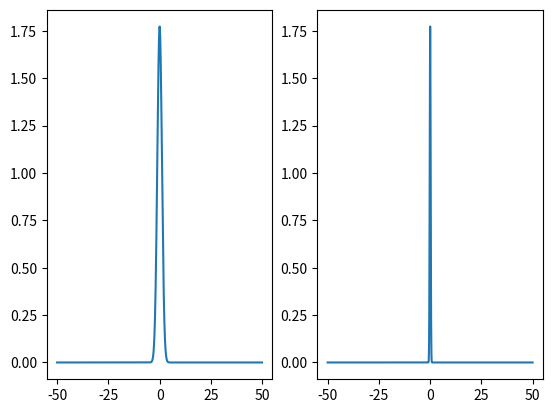

Source code (Python):
import numpy as np
import matplotlib.pyplot as plt
import scipy.fftpack



t = np.arange(-9.99,9.99,0.01)
x = np.exp(-t**2)

ycontrol = np.sqrt(np.pi) *np.exp(-np.pi**2 * t**2)
y = np.fft.fftshift(np.fft.fft(x))
m = 0.01*np.abs(y)

f = np.arange(-len(y)/2,len(y)/2)*100/len(y)

plt.subplot(1,2,1)
plt.plot(f,ycontrol)
plt.subplot(1,2,2)
plt.plot(f,m)
plt.show()
